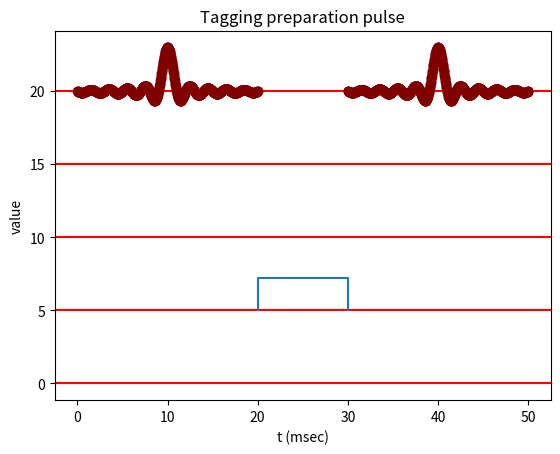

The matplotlib source for this figure:
import matplotlib.pyplot as plt
import numpy as np


Rf_line = 20
Gz_line = 15
Gy_line = 10
Gx_line = 5
Ro_line = 0

[plt.axhline(y = i, color = 'r', linestyle = '-') for i in [Ro_line,Gx_line,Gy_line,Gz_line,Rf_line]]

x_rf1 = np.linspace(0, 20, 1000)
y_rf1 = Rf_line + ((3) * np.sinc(x_rf1 - 10))

plt.step(x=[20, 30, 30], y=[Gx_line, (Gx_line + 1) * 1.2, Gx_line])

x_rf2 = np.linspace(30, 50, 1000)
y_rf2 = Rf_line + ((3) * np.sinc(x_rf2 - 40))


plt.plot(x_rf1, y_rf1, color='maroon', marker='o')
plt.plot(x_rf2, y_rf2, color='maroon', marker='o')

plt.xlabel('t (msec)')
plt.ylabel('value')
plt.title("Tagging preparation pulse")
plt.show()